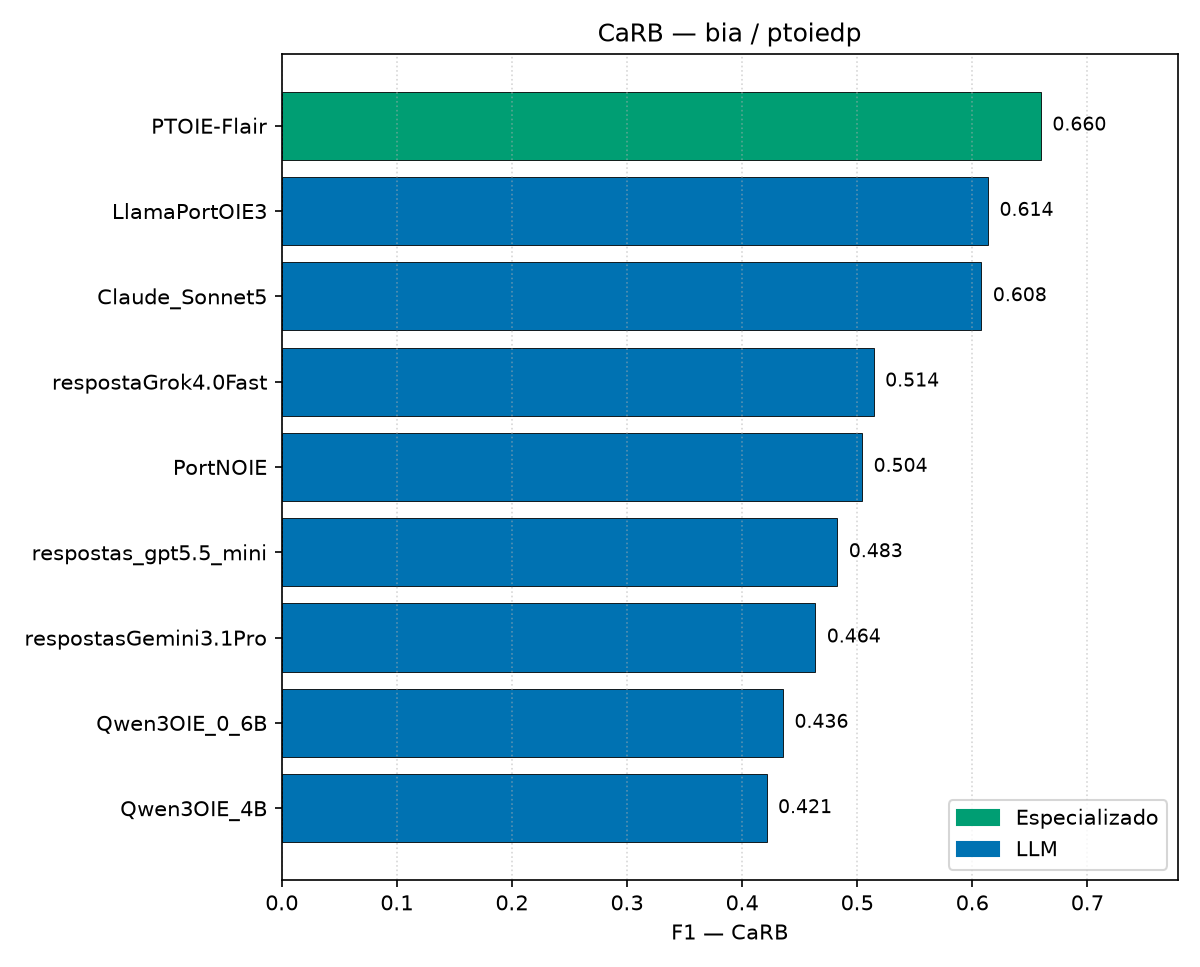

Data behind this chart, as committed beside it:
modelo, tipo, precision, recall, f1, ic_lo, ic_hi
PTOIE-Flair, Especializado, 0.7555, 0.5853, 0.6596, , 
LlamaPortOIE3, LLM, 0.4812, 0.8467, 0.6137, , 
Claude_Sonnet5, LLM, 0.4567, 0.9087, 0.6079, , 
respostaGrok4.0Fast, LLM, 0.3581, 0.9121, 0.5143, , 
PortNOIE, LLM, 0.5457, 0.4686, 0.5042, , 
respostas_gpt5.5_mini, LLM, 0.3297, 0.9012, 0.4827, , 
respostasGemini3.1Pro, LLM, 0.3110, 0.9104, 0.4636, , 
Qwen3OIE_0_6B, LLM, 0.3028, 0.7756, 0.4355, , 
Qwen3OIE_4B, LLM, 0.2836, 0.8185, 0.4212, , 
